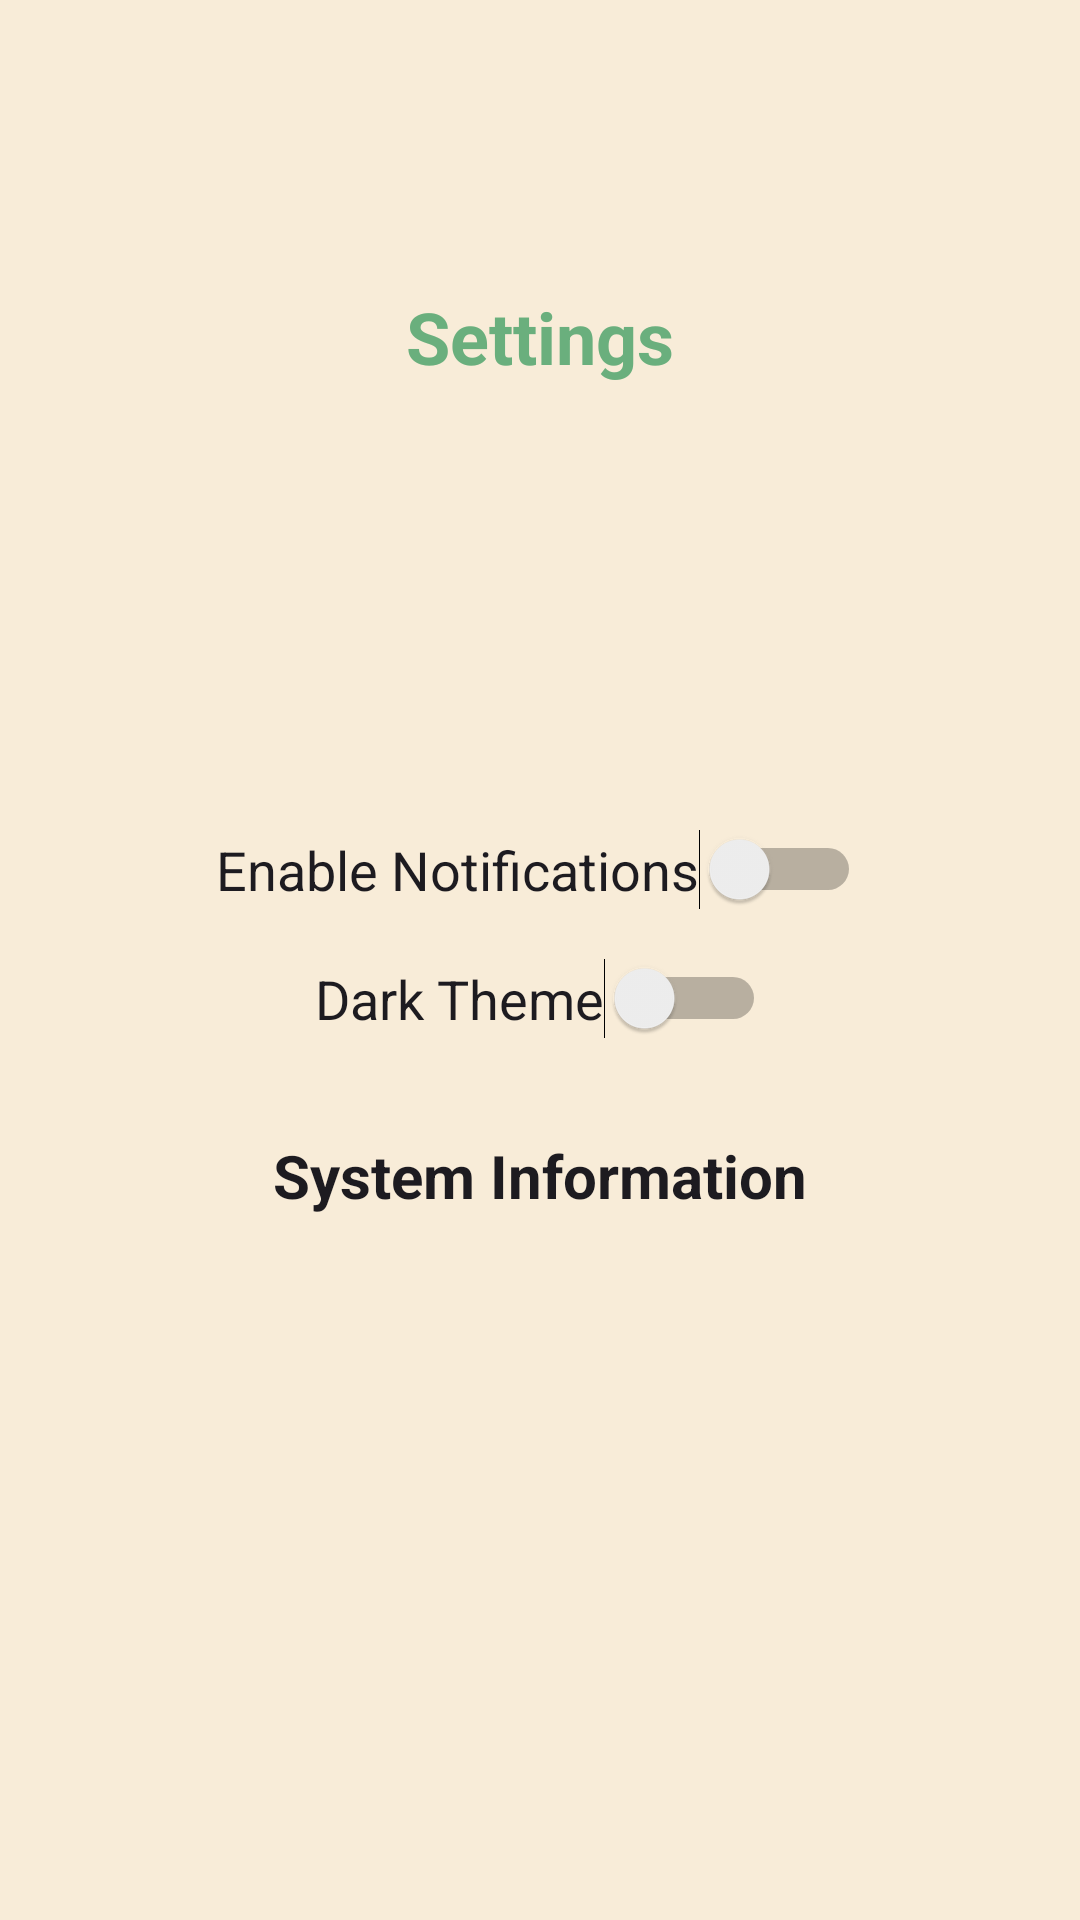

Layout XML and referenced resources for this Android screen:
<!-- AndroidManifest.xml: application theme Theme.GrocerEase -->
<!-- res/layout/settings_layout.xml -->
<?xml version="1.0" encoding="utf-8"?>
<androidx.constraintlayout.widget.ConstraintLayout
    xmlns:android="http://schemas.android.com/apk/res/android"
    xmlns:app="http://schemas.android.com/apk/res-auto"
    xmlns:tools="http://schemas.android.com/tools"
    android:layout_width="match_parent"
    android:layout_height="match_parent"
    android:background="@color/onMyColorLight"
    tools:context=".SettingsActivity">

    <TextView
        android:id="@+id/titleTV"
        android:layout_width="wrap_content"
        android:layout_height="wrap_content"
        android:layout_marginTop="96dp"
        android:text="Settings"
        android:textAlignment="center"
        android:textColor="@color/myColorLight"
        android:textSize="24sp"
        android:textStyle="bold"
        app:layout_constraintEnd_toEndOf="parent"
        app:layout_constraintStart_toStartOf="parent"
        app:layout_constraintTop_toTopOf="parent" />

    <Switch
        android:id="@+id/switch_notifications"
        android:layout_width="wrap_content"
        android:layout_height="wrap_content"
        android:layout_marginTop="148dp"
        android:text="Enable Notifications"
        android:textColor="?android:textColorPrimary"
        android:textSize="18sp"
        app:layout_constraintEnd_toEndOf="parent"
        app:layout_constraintHorizontal_bias="0.497"
        app:layout_constraintStart_toStartOf="parent"
        app:layout_constraintTop_toBottomOf="@+id/titleTV" />

    <Switch
        android:id="@+id/switch_theme"
        android:layout_width="wrap_content"
        android:layout_height="wrap_content"
        android:text="Dark Theme"
        android:textSize="18sp"
        android:textColor="?android:textColorPrimary"
        app:layout_constraintTop_toBottomOf="@+id/switch_notifications"
        app:layout_constraintStart_toStartOf="parent"
        app:layout_constraintEnd_toEndOf="parent"
        android:layout_marginTop="16dp" />

    <TextView
        android:id="@+id/system_info_title"
        android:layout_width="wrap_content"
        android:layout_height="wrap_content"
        android:text="System Information"
        android:textStyle="bold"
        android:textSize="20sp"
        android:textColor="?android:textColorPrimary"
        app:layout_constraintTop_toBottomOf="@id/switch_theme"
        app:layout_constraintStart_toStartOf="parent"
        app:layout_constraintEnd_toEndOf="parent"
        android:layout_marginTop="32dp" />

    <TextView
        android:id="@+id/system_info_text"
        android:layout_width="wrap_content"
        android:layout_height="wrap_content"
        android:textSize="18sp"
        android:textColor="?android:textColorPrimary"
        app:layout_constraintTop_toBottomOf="@id/system_info_title"
        app:layout_constraintStart_toStartOf="parent"
        app:layout_constraintEnd_toEndOf="parent"
        android:layout_marginTop="8dp" />

    <ImageButton
        android:id="@+id/backBTN"
        android:layout_width="48dp"
        android:layout_height="48dp"
        android:layout_marginTop="20dp"
        android:background="@null"
        android:contentDescription="Back Button"
        app:srcCompat="@drawable/baseline_arrow_back_ios_new_24"
        app:tint="@color/myColorLight"
        app:layout_constraintEnd_toEndOf="parent"
        app:layout_constraintHorizontal_bias="0.044"
        app:layout_constraintStart_toStartOf="parent"
        app:layout_constraintTop_toTopOf="parent" />


</androidx.constraintlayout.widget.ConstraintLayout>
<!-- resources referenced by this layout -->
<resources>
  <color name="myColorLight">#6AAF7D</color>
  <color name="onMyColorLight">#F8ECD8</color>
  <style name="Theme.GrocerEase" parent="Base.Theme.GrocerEase" />
  <style name="Base.Theme.GrocerEase" parent="Theme.Material3.DayNight.NoActionBar">
          
          <item name="colorPrimary">@color/lightGreen</item> 
          <item name="android:windowBackground">@drawable/background
          </item> 
      </style>
  <color name="lightGreen">#80cd86</color>
</resources>
